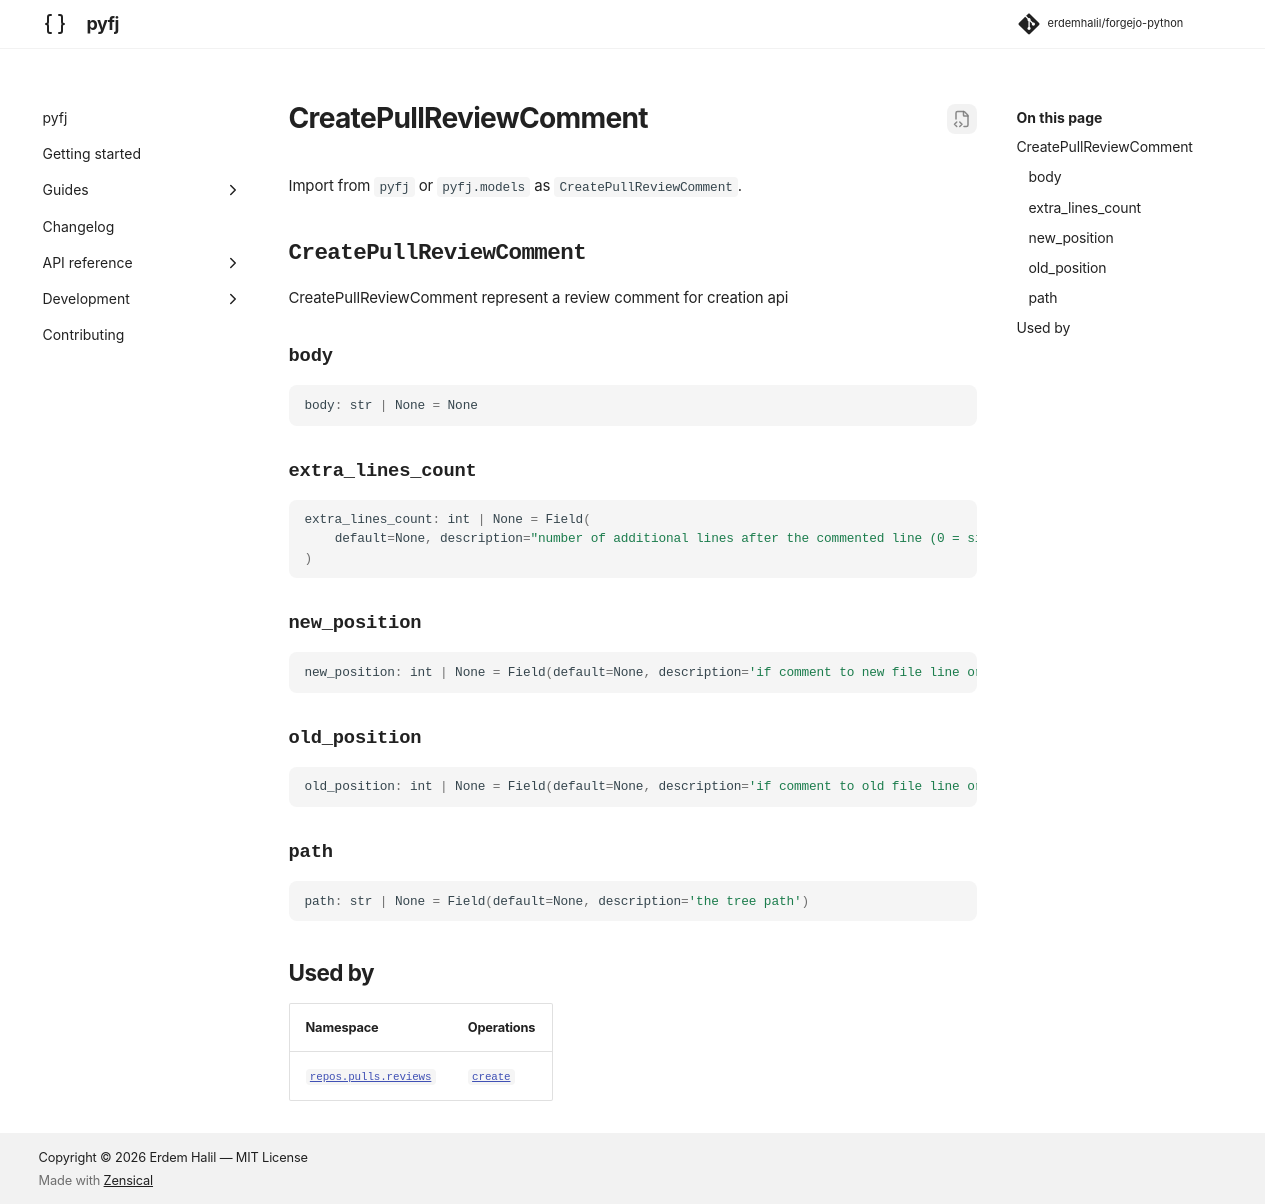

repository: erdemhalil/forgejo-python · page: 0.1/reference/models/create_pull_review_comment/index.html · generator: mkdocs

---
title: "CreatePullReviewComment"
description: "CreatePullReviewComment represent a review comment for creation api"
---

# CreatePullReviewComment

Import from `pyfj` or `pyfj.models` as `CreatePullReviewComment`.

::: pyfj._generated.models.create_pull_review_comment.CreatePullReviewComment

## Used by

| Namespace | Operations |
|---|---|
| [`repos.pulls.reviews`](../namespaces/repos/pulls/reviews/index.md) | [`create`](../namespaces/repos/pulls/reviews/index.md#pyfj._generated.api.repos.ReposPullsReviews.create) |
